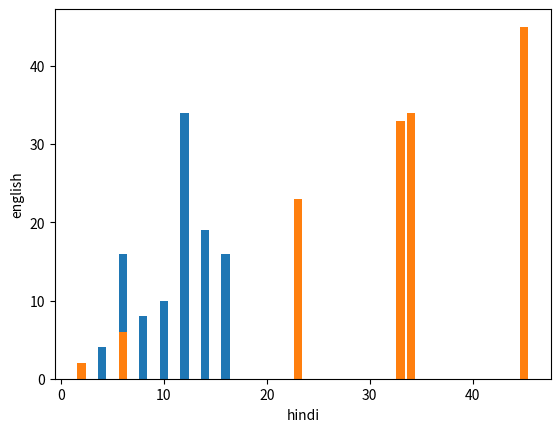

Python code for this plot:
import matplotlib.pyplot as plt
import numpy as np
x = np.array([2,4,6,8,10,12,14,16])
y = np.array([2,4,16,8,10,34,19,16])
plt.bar(x,y)
x1=np.array([23,34,45,6,6,2,33,45])
y1=np.array([23,34,45,6,6,2,33,45])
plt.bar(x1,y1)
plt.xlabel("hindi")
plt.ylabel("english")
plt.show()